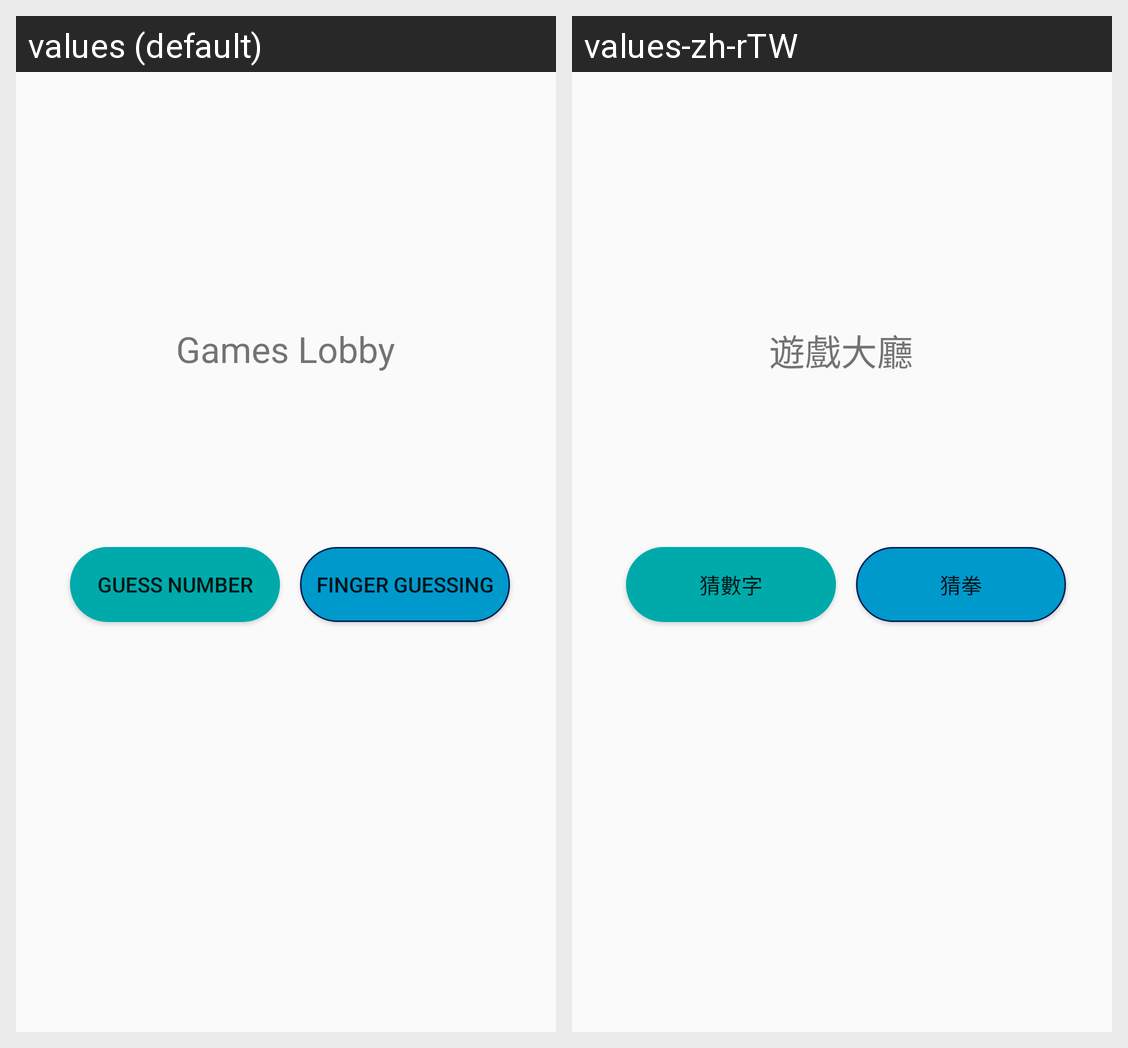

The Android screen above is rendered under two locales of the same app. Produce the string resources it draws, with the default and per-locale values.
Android screen res/layout/activity_main.xml rendered under 2 locales, left to right: values (default), values-zh-rTW. Device: Nexus 5 (rendered at 1080×1920; each locale shown at half size, 540×960, under a caption strip naming it); theme Theme.Game.
Strings drawn on this screen, with the default value and each locale's value (text and hints the layout hard-codes, and strings that could not be matched under every locale, appear in the picture but are not listed):

games_lobby
  values: Games Lobby
  values-zh-rTW: 遊戲大廳

guess_number
  values: Guess Number
  values-zh-rTW: 猜數字

finger_guessing
  values: Finger Guessing
  values-zh-rTW: 猜拳
